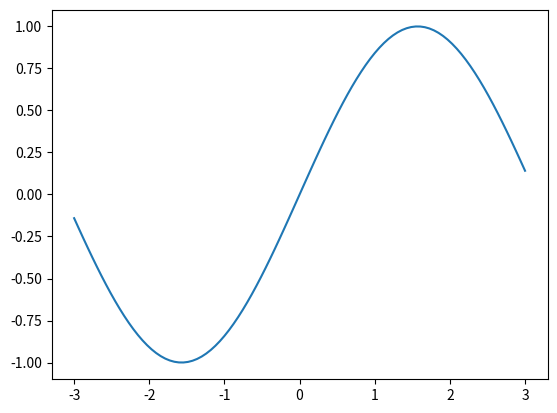

The matplotlib source for this figure:
# импортируем модули
import numpy as np
import matplotlib.pyplot as plt
# функция
y = lambda x: np.sin(x)
# создаём рисунок с координатную плоскость
fig = plt.subplots()
# создаём область, в которой будет
# - отображаться график
x = np.linspace(-3, 3,100)
# значения x, которые будут отображены
# количество элементов в созданном массиве
# - качество прорисовки графика 
# рисуем график
plt.plot(x, y(x))
# показываем график
plt.show()
